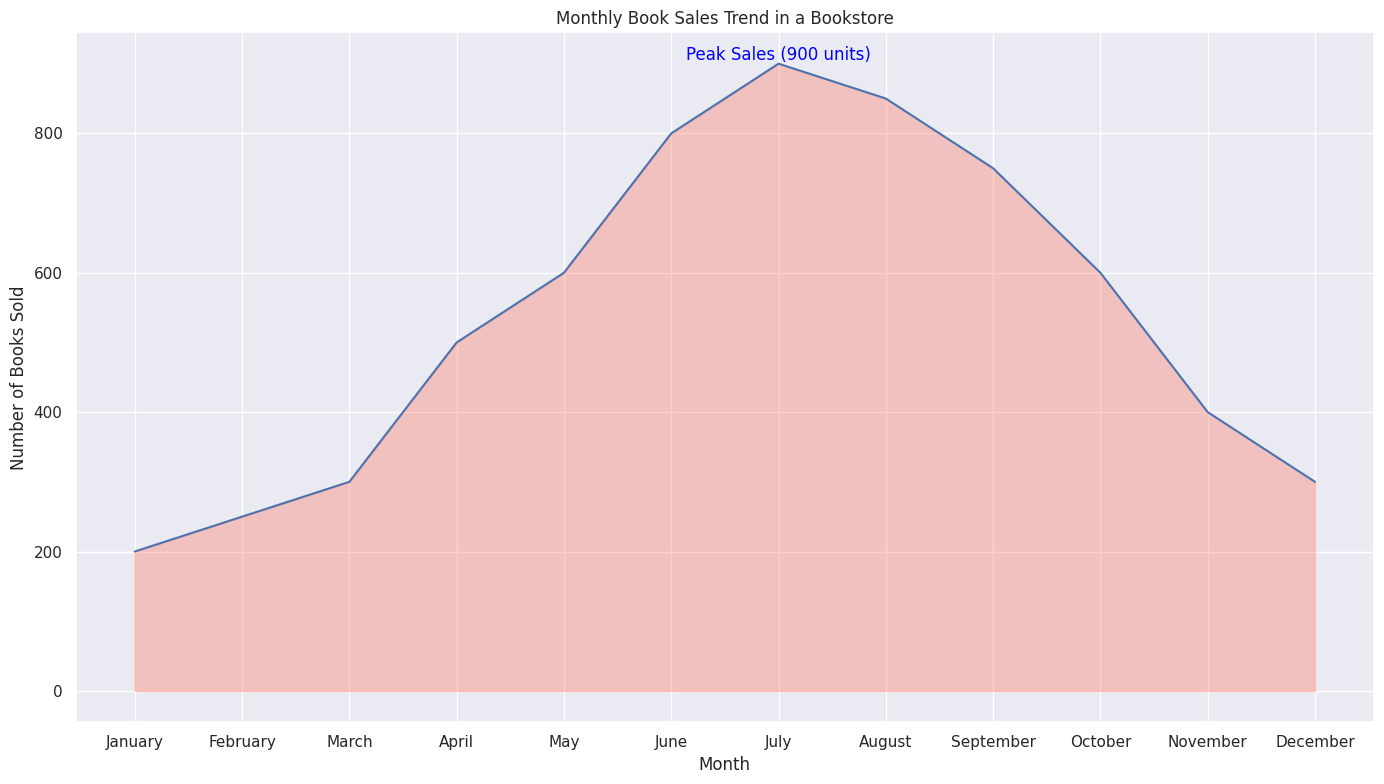

This figure's Python source:

import seaborn as sns
import pandas as pd
import matplotlib.pyplot as plt

# Create a DataFrame from the data
data = {
    'Month': ['January', 'February', 'March', 'April', 'May', 'June', 'July', 
              'August', 'September', 'October', 'November', 'December'],
    'Book Sales': [200, 250, 300, 500, 600, 800, 900, 850, 750, 600, 400, 300]
}
df = pd.DataFrame(data)

# Ensure that the Month column is treated as categorical with the correct order
df['Month'] = pd.Categorical(df['Month'], categories=data['Month'], ordered=True)

# Set the aesthetic style of the plots
sns.set_theme()

# Create the area chart
plt.figure(figsize=(14, 8))
area_chart = sns.lineplot(data=df, x='Month', y='Book Sales', sort=False)
area_chart.fill_between(df['Month'], df['Book Sales'], alpha=0.3, color='#FF6347')

# Assign an annotation/text label on the chart for the highest book sales
plt.text(x='July', y=900, s='Peak Sales (900 units)', color='blue', va='bottom', ha='center')

# Set chart title and labels
plt.title('Monthly Book Sales Trend in a Bookstore')
plt.xlabel('Month')
plt.ylabel('Number of Books Sold')

# Finalize and show the plot
plt.tight_layout()
plt.show()
